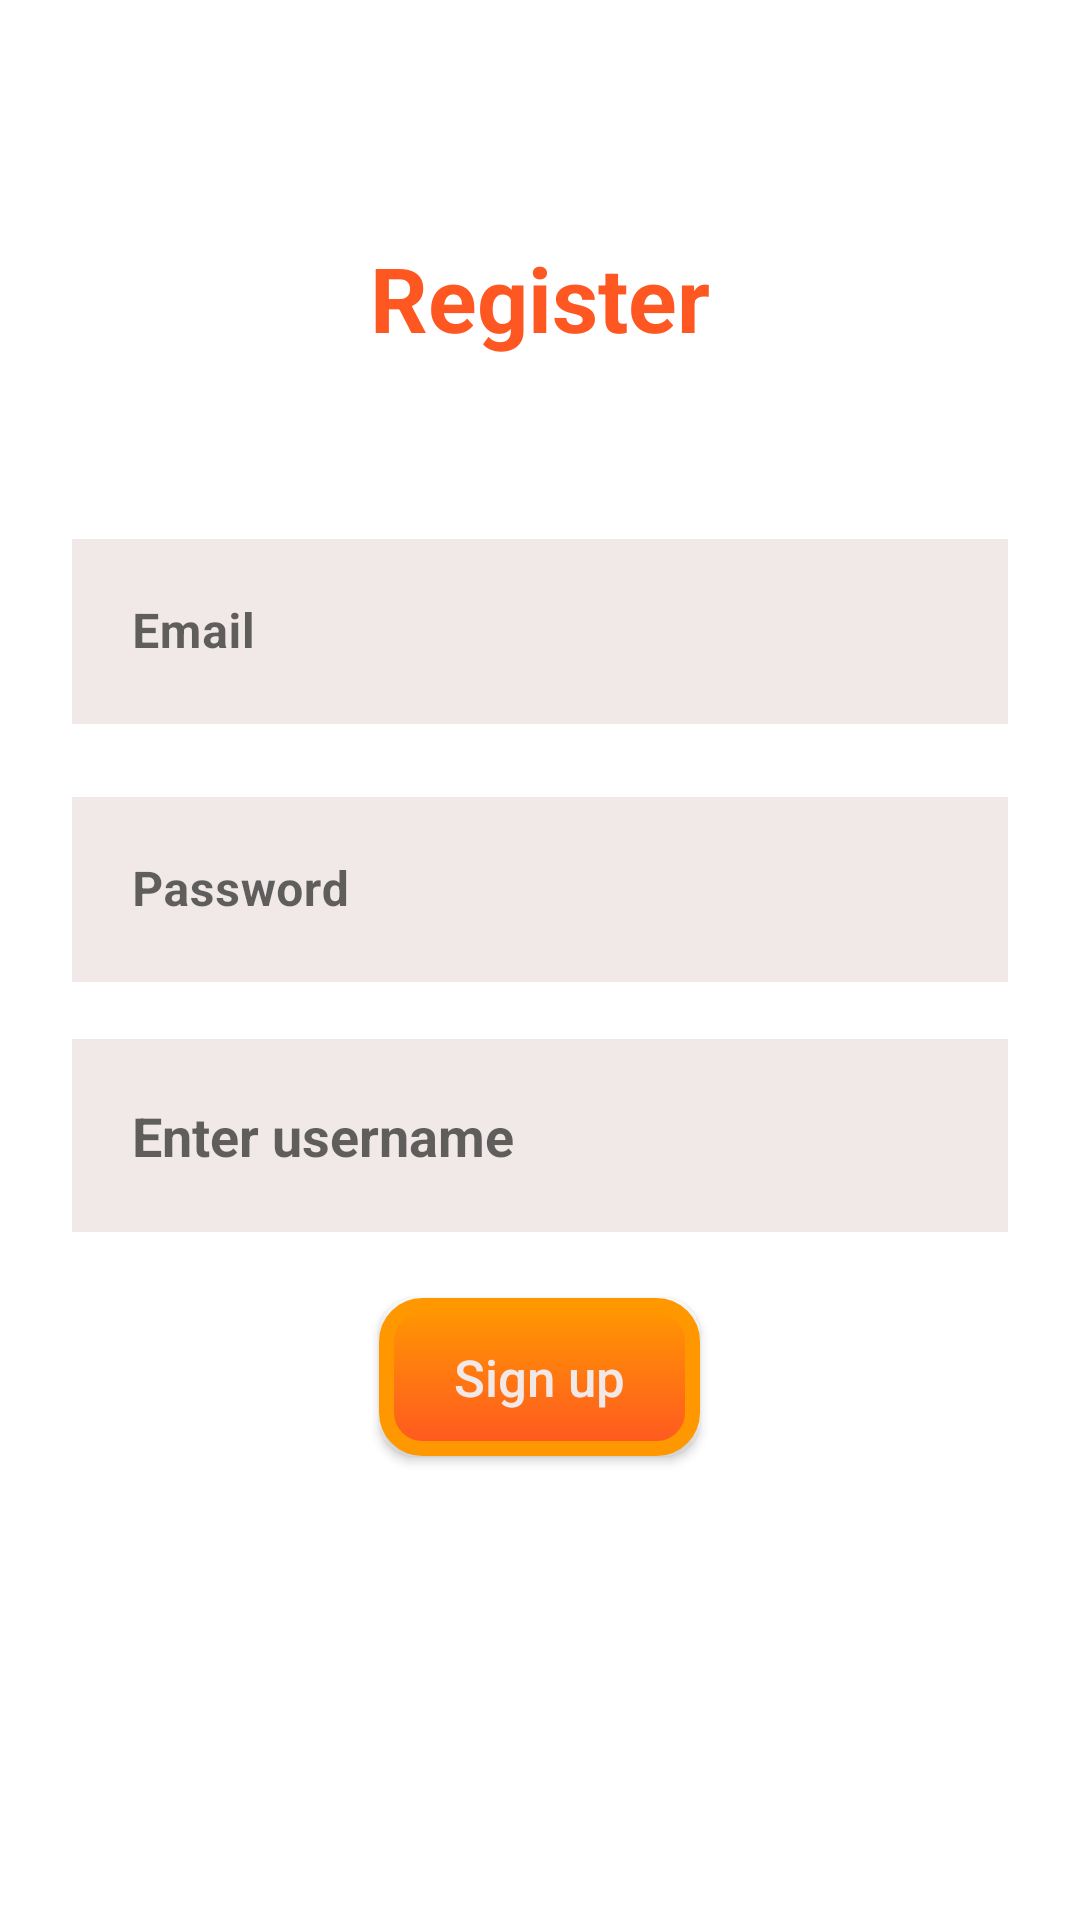

The Android layout XML behind this screen, and the referenced resources:
<!-- AndroidManifest.xml: application theme Theme.Minp -->
<!-- res/layout/register.xml -->
<?xml version="1.0" encoding="utf-8"?>

<LinearLayout xmlns:android="http://schemas.android.com/apk/res/android"
    xmlns:app="http://schemas.android.com/apk/res-auto"
    xmlns:tools="http://schemas.android.com/tools"
    android:layout_width="match_parent"
    android:layout_height="match_parent"
    android:gravity="center"
    android:background="@drawable/login"
    android:padding="24dp"
    tools:context=".register">

    <LinearLayout
        android:layout_width="match_parent"
        android:layout_height="match_parent"
        android:layout_gravity="center"
        android:orientation="vertical">
        <TextView
            android:layout_width="match_parent"
            android:layout_height="wrap_content"

            android:layout_marginVertical="16dp"
            android:gravity="center_horizontal"
            android:text="Register"
            android:textColor="@color/orange"
            android:padding="39dp"
            android:textSize="30sp"
            android:textStyle="bold" />


        <com.google.android.material.textfield.TextInputLayout
            style="@style/Widget.MaterialComponents.TextInputLayout.OutlinedBox"
            android:layout_width="match_parent"
            android:layout_height="wrap_content">

            <com.google.android.material.textfield.TextInputEditText
                android:id="@+id/username"
                android:textColor="@color/black"
                android:layout_width="match_parent"
                android:layout_height="wrap_content"
                android:background="@color/white"
                android:hint="Email"
                android:padding="20dp"
                android:textStyle="bold"
                android:inputType="textEmailAddress" />


        </com.google.android.material.textfield.TextInputLayout>


        <com.google.android.material.textfield.TextInputLayout
            style="@style/Widget.MaterialComponents.TextInputLayout.OutlinedBox"
            android:layout_width="match_parent"
            android:layout_height="wrap_content"
            android:layout_marginTop="19dp">

            <com.google.android.material.textfield.TextInputEditText
                android:id="@+id/password1"
                android:layout_width="match_parent"
                android:layout_height="wrap_content"
                android:hint="Password"
                android:padding="20dp"
                android:textStyle="bold"
                android:background="@color/white"
                android:inputType="textPassword" />
        </com.google.android.material.textfield.TextInputLayout>


        <EditText
            android:id="@+id/name"
            android:layout_width="match_parent"
            android:layout_height="wrap_content"
            android:layout_marginTop="19dp"
            android:textColor="@color/black"
            android:background="@color/white"
            android:hint="Enter username"
            android:textStyle="bold"
            android:padding="20dp" />
        <Button
            android:id="@+id/signup1"
            android:layout_marginTop="22dp"
            android:layout_width="wrap_content"
            android:layout_height="wrap_content"
            android:layout_marginStart="8dp"
            android:layout_marginEnd="8dp"
            android:layout_gravity="center"
            android:layout_marginBottom="56dp"
            android:textColor="@color/white"
            android:textSize="17sp"
            android:paddingTop="15dp"
            android:paddingBottom="15dp"
            android:paddingStart="25dp"
            android:paddingEnd="25dp"
            android:focusable="true"
            android:textAllCaps="false"
            android:background="@drawable/btndesign"
            android:text="Sign up"
            app:layout_constraintBottom_toBottomOf="parent"
            app:layout_constraintEnd_toEndOf="parent"
            app:layout_constraintStart_toStartOf="parent" />

        <LinearLayout
            android:layout_width="match_parent"
            android:layout_height="wrap_content"
            android:layout_marginTop="15dp"
            android:gravity="center"
            android:orientation="horizontal">




        </LinearLayout>

    </LinearLayout>

</LinearLayout>
<!-- resources referenced by this layout -->
<resources>
  <color name="black">#151414</color>
  <color name="orange">#FF5722</color>
  <color name="white">#F1E8E8</color>
  <!-- drawable btndesign (drawable) -->
  <?xml version="1.0" encoding="utf-8"?>
  
  <selector xmlns:android="http://schemas.android.com/apk/res/android">
  
      <item android:state_pressed="true" >
          <shape android:shape="rectangle"  >
  
              <corners android:radius="12dp" />
  
              <stroke android:width="1dp"
                  android:color="#E91E63" />
  
              <gradient android:angle="-90"
                  android:startColor="#E91E63"
                  android:endColor="#F44336"  />
          </shape>
      </item>
  
      <item android:state_focused="true">
          <shape android:shape="rectangle"  >
  
              <corners android:radius="12dip" />
  
              <stroke android:width="1dip"
                  android:color="#F44336" />
  
              <solid android:color="@color/orange"/>
  
          </shape>
      </item>
  
      <item >
          <shape android:shape="rectangle"  >
  
              <corners android:radius="12dp" />
  
              <stroke android:width="5dp"
                  android:color="#FF9800" />
  
              <gradient android:angle="-90"
                  android:startColor="#FF9800"
                  android:endColor="#FF5722" />
  
          </shape>
      </item>
  
  </selector>
  <style name="Theme.Minp" parent="Theme.MaterialComponents.Light.NoActionBar">
          
  
          <item name="android:statusBarColor" tools:targetApi="l">?attr/backgroundColor</item>
          
  
  
          
          
          
          <item name="colorPrimary">@color/orange</item>
          <item name="colorPrimaryDark">@color/orange</item>
          <item name="colorAccent">@color/orange</item>
      </style>
</resources>
